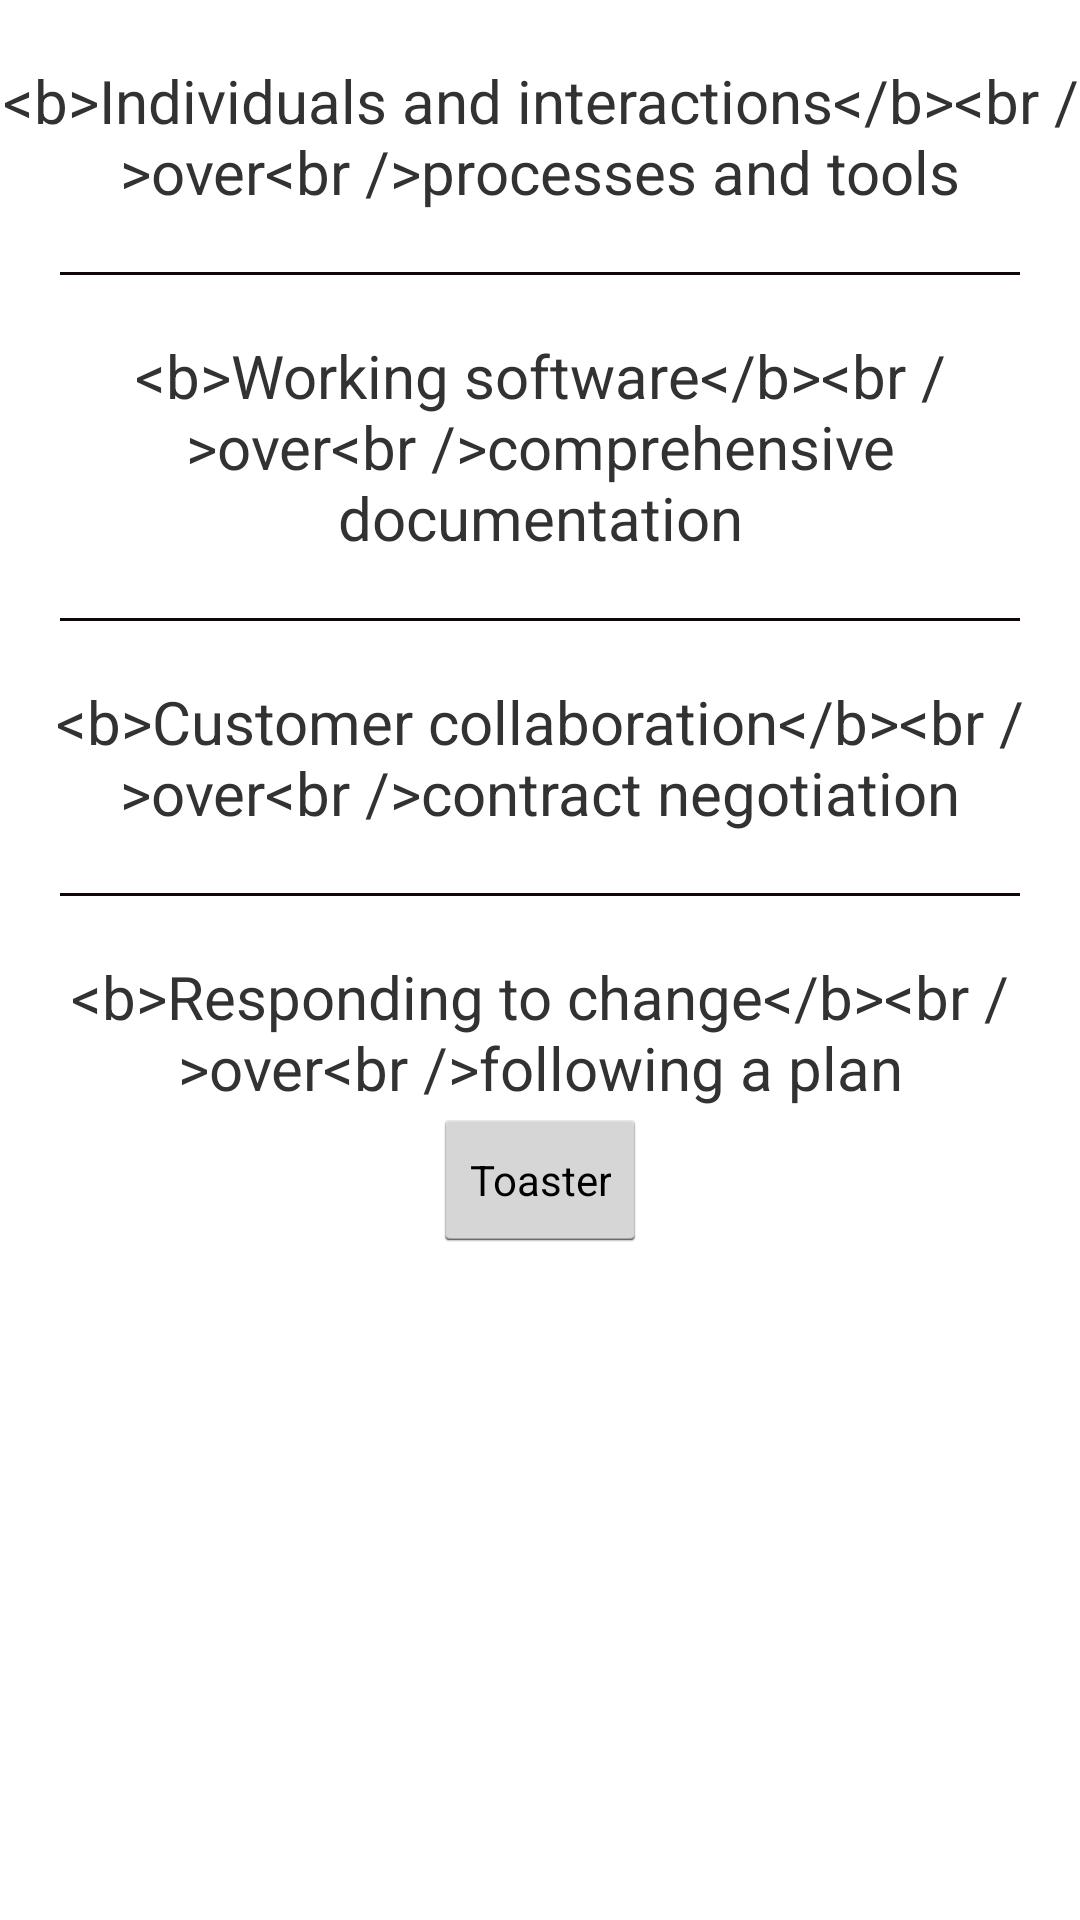

Here is an Android app screen rendered from its layout file. Give the layout XML and the strings, colors and styles it references.
<!-- AndroidManifest.xml: activity theme android:Theme.Holo.Light -->
<!-- res/layout/fragment_manifesto.xml -->
<?xml version="1.0" encoding="utf-8"?>
<LinearLayout xmlns:android="http://schemas.android.com/apk/res/android"
                android:layout_width="match_parent"
                android:layout_height="match_parent"
                android:orientation="vertical">

    <TextView
            style="@style/BodyText"
            android:layout_width="match_parent"
            android:layout_height="wrap_content"
            android:text="@string/manifesto_value_ind"
            android:id="@+id/manifesto_value_ind"
            android:gravity="center"
            android:paddingTop="20sp"
            android:clickable="true"/>

    <View
            android:layout_width="fill_parent"
            android:layout_height="1dip"
            android:background="#0f050a"
            android:layout_alignParentLeft="true"
            android:layout_margin="20dp"/>

    <TextView
            style="@style/BodyText"
            android:layout_width="match_parent"
            android:layout_height="wrap_content"
            android:text="@string/manifesto_value_wor"
            android:id="@+id/manifesto_value_wor"
            android:gravity="center"/>

    <View
            android:layout_width="fill_parent"
            android:layout_height="1dip"
            android:background="#0f050a"
            android:layout_alignParentLeft="true"
            android:layout_margin="20dp"/>

    <TextView
            style="@style/BodyText"
            android:layout_width="match_parent"
            android:layout_height="wrap_content"
            android:text="@string/manifesto_value_cus"
            android:id="@+id/manifesto_value_cus"
            android:gravity="center"/>

    <View
            android:layout_width="fill_parent"
            android:layout_height="1dip"
            android:background="#0f050a"
            android:layout_alignParentLeft="true"
            android:layout_margin="20dp"/>

    <TextView
            style="@style/BodyText"
            android:layout_width="match_parent"
            android:layout_height="wrap_content"
            android:text="@string/manifesto_value_res"
            android:id="@+id/manifesto_value_res"
            android:gravity="center"/>

    <Button
            style="?android:attr/buttonStyleSmall"
            android:layout_width="wrap_content"
            android:layout_height="wrap_content"
            android:text="Toaster"
            android:id="@+id/toast_button"
            android:layout_gravity="center"/>

</LinearLayout>
<!-- resources referenced by this layout -->
<resources>
  <string name="manifesto_value_cus">&lt;b&gt;Customer collaboration&lt;/b&gt;&lt;br /&gt;over&lt;br /&gt;contract negotiation</string>
  <string name="manifesto_value_ind">&lt;b&gt;Individuals and interactions&lt;/b&gt;&lt;br /&gt;over&lt;br /&gt;processes and tools</string>
  <string name="manifesto_value_res">&lt;b&gt;Responding to change&lt;/b&gt;&lt;br /&gt;over&lt;br /&gt;following a plan</string>
  <string name="manifesto_value_wor">&lt;b&gt;Working software&lt;/b&gt;&lt;br /&gt;over&lt;br /&gt;comprehensive documentation</string>
  <style name="BodyText">
          <item name="android:textSize">20sp</item>
      </style>
</resources>
